Run: headless pygame with SDL's dummy video driver; simulated clock (each Clock.tick advances the game by its frame time, no real sleeping); random seed 0; keys injected as events and as key.get_pressed() state; no mouse input.
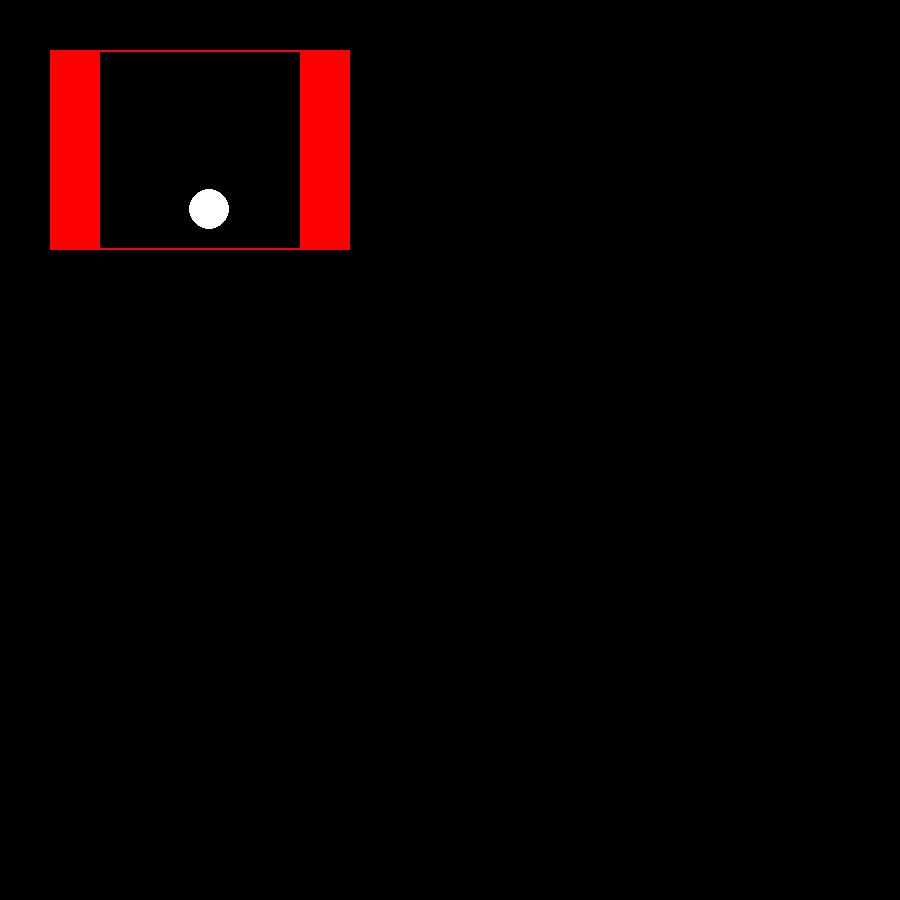
Frame 1 of 2 · flips 1–60 · no input
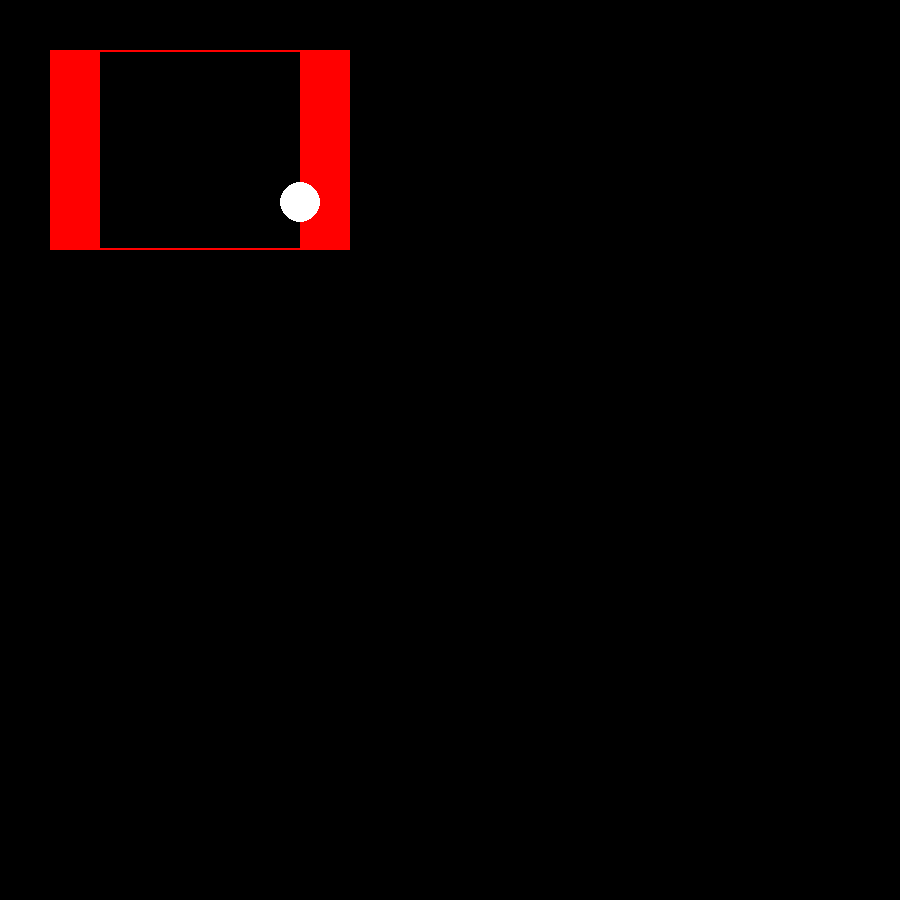
Frame 2 of 2 · flips 61–180 · tapped SPACE, RETURN · held RIGHT (→), D (game ended)

The pygame program that drew these frames:

import pygame
import random

# Pygameの初期化
pygame.init()

# 画面の大きさとタイトルの設定
screen = pygame.display.set_mode((900, 900))
pygame.display.set_caption("Bouncing Ball Game")

# 色の定義
red = pygame.Color(255, 0, 0)
white = pygame.Color(255, 255, 255)

# 丸い物体の位置と速度を設定
x = 150
y = 150
speed_x = 1
speed_y = 1

# 画面の描画
running = True
while running:
    for event in pygame.event.get():
        if event.type == pygame.QUIT:
            running = False
    
    # 画面の背景色を白に設定
    screen.fill((0, 0, 0))
    
    # 四角の枠を描画
    pygame.draw.rect(screen, red, (50, 50, 300, 200), 2)
    
    # 赤い部分を描画
    pygame.draw.rect(screen, red, (50, 50, 50, 200))
    pygame.draw.rect(screen, red, (300, 50, 50, 200))
    
    # 丸い物体を描画
    pygame.draw.circle(screen, white, (x, y), 20)
    
    # 丸い物体を四角の枠内で跳ね返す
    x += speed_x
    y += speed_y
    if x > 350 or x < 100:
        speed_x = -speed_x
    if y > 250 or y < 100:
        speed_y = -speed_y
    
    # 赤い部分に当たった場合は丸い物体を消す
    if x > 300 and y > 50 and y < 250:
        running = False
    if x < 100 and y > 50 and y < 250:
        running = False
    
    # 画面の更新
    pygame.display.update()

# Pygameの終了
pygame.quit()
